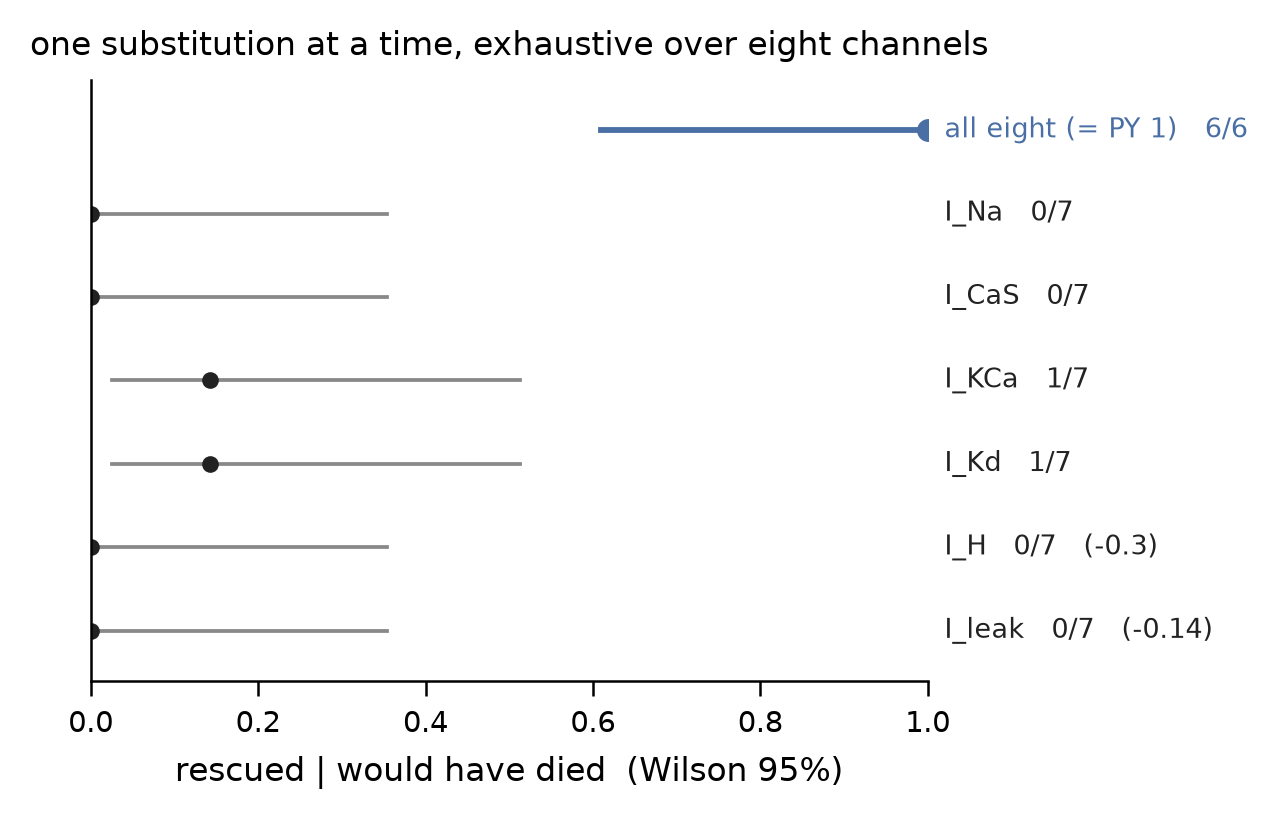

The table this chart was drawn from, first rows:
arm, source, drive, n, dead_off, rescued, fraction, wilson_lo, wilson_hi
full, coll11a, -0.03, 7, 6, 6, 1.0, 0.6097, 1
Na, coll11b, -0.03, 7, 7, 0, 0.0, 0.0, 0.3543
CaS, coll11a/b, -0.03, 7, 7, 0, 0.0, 0.0, 0.3543
KCa, coll11a, -0.03, 7, 7, 1, 0.1429, 0.02568, 0.5131
Kd, coll11b, -0.03, 7, 7, 1, 0.1429, 0.02568, 0.5131
H, coll11c, -0.3, 7, 7, 0, 0.0, 0.0, 0.3543
leak, coll11c, -0.14, 7, 7, 0, 0.0, 0.0, 0.3543
